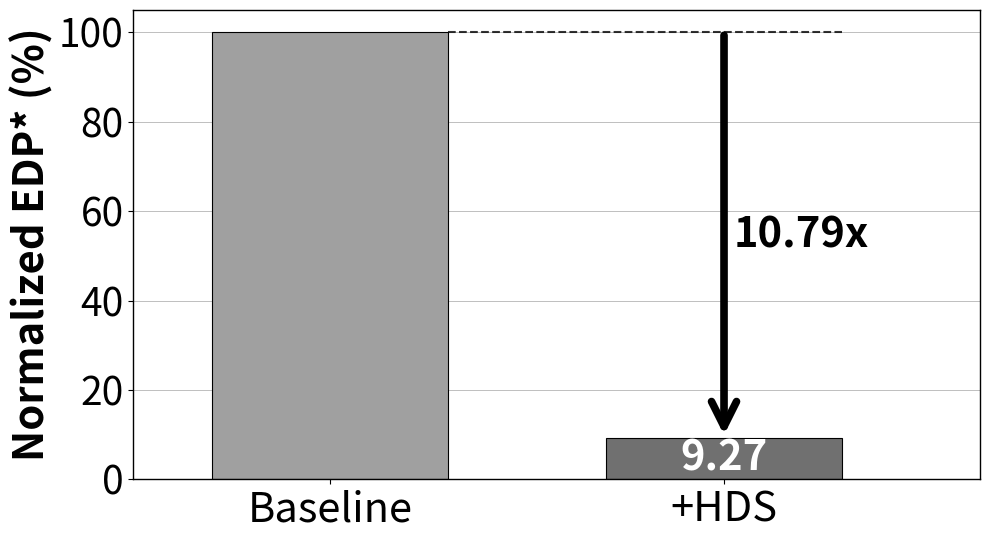

Recreate this plot in Python.
import matplotlib.pyplot as plt
import numpy as np

def compute(sel_sr_rate=0., eff_waste=0.):
    patch_size = 100
    H, W = 800, 800
    
    coarse_mac_ops, fine_mac_ops = 2.64 * 1e6, 7.94 * 1e6
    sr_mac_ops = 1e12*0.000181998592*10*10/(16*16)
    # sr_mac_ops = 1e12*0.000371998592*10*10/(16*16)
    
    total_pixels = H * W
    total_patches_base = total_pixels / (2 * 2 * patch_size)
    
    sr_patches = total_patches_base * sel_sr_rate
    sr_total_mac_ops = sr_patches * sr_mac_ops * (1+eff_waste)

    total_patches_hr = total_patches_base * (1 - sel_sr_rate) * 2 * 2
    total_patches_lr = total_patches_base * sel_sr_rate
    total_patches_nerf = total_patches_hr + total_patches_lr
    
    nerf_patch_mac_ops = (coarse_mac_ops + fine_mac_ops) * patch_size
    
    nerf_total_mac_ops = total_patches_nerf * nerf_patch_mac_ops
    print(f"{nerf_total_mac_ops/1e9:.2f}G, {sr_total_mac_ops/1e9:.2f}G")
    total_mac_ops = nerf_total_mac_ops + sr_total_mac_ops
    return total_mac_ops

def create_sr_latency_chart():
    """
    创建D2D传输总量对比图表
    """
    # 数据
    # categories = ['Baseline', '+PDU', '+Flow']
    categories = ['Baseline', '+HDS']
    
    a, b = 0.302, 0.028
    a, b = a/a, b/a
    values = [a*100, b*100]
    colors = ['#A0A0A0', '#707070', '#505050']  # 渐变灰色
    base = 30
    # 创建图表
    fig, ax = plt.subplots(figsize=(10, 5.5))
    
    # 创建柱状图
    bars = ax.bar(categories, values, color=colors, edgecolor='black', linewidth=0.8, width=0.6)
    
    # 设置坐标轴范围
    # ax.set_ylim(0, 20)
    ax.set_xlim(-0.5, len(categories) - 0.35)  # 适当的右边空间
    # ax.set_yticks([0, 5, 10, 15, 20])
    
    # 在柱子内部添加数值标签
    for i, (bar, value) in enumerate(zip(bars, values)):
        if i > 0:
            height = bar.get_height()
            # 在柱子中间位置添加文字
            if height > 3:  # 只有足够高的柱子才在内部显示文字
                ax.text(bar.get_x() + bar.get_width()/2., height/2,
                        f'{value:.2f}', ha='center', va='center', 
                        fontsize=base, fontweight='bold', color='white')
            else:  # 太矮的柱子在顶部显示文字
                ax.text(bar.get_x() + bar.get_width()/2. + 0.25, height + 0.5,
                        f'{value:.2f}', ha='center', va='bottom', 
                        fontsize=base, fontweight='bold', color='black')
    
    # 添加横向网格线
    ax.grid(True, axis='y', alpha=0.7, linestyle='-', linewidth=0.5, color='gray')
    ax.set_axisbelow(True)
    
    # 添加减少百分比的箭头和标注
    baseline_bar = bars[0]  # Mode 0 Only作为baseline
    baseline_value = values[0]
    dual_model_bar = bars[1]  # Dual-Model柱子
    
    # 计算虚线的位置和终点
    baseline_right_x = baseline_bar.get_x() + baseline_bar.get_width()
    line_end_x = dual_model_bar.get_x() + dual_model_bar.get_width()
    line_y = baseline_value - 0.025  # 虚线的高度
    
    # 绘制一根水平虚线 - 从baseline右边延展到Dual-Model柱子最右端
    ax.plot([baseline_right_x, line_end_x], [line_y, line_y], 
            linestyle='--', color='black', linewidth=1.5, alpha=0.8)
    
    # 为Mode 1 Only和Dual-Model添加箭头和百分比
    for i in range(1, len(values)):
        proposed_bar = bars[i]
        # reduction_percentage = ((baseline_value - values[i]) / baseline_value) * 100
        reduction_percentage = baseline_value / values[i]
        
        # 计算箭头位置
        proposed_center_x = proposed_bar.get_x() + proposed_bar.get_width()/2
        
        # 绘制垂直箭头从虚线到proposed柱子顶端
        ax.annotate('', xy=(proposed_center_x, values[i]), xytext=(proposed_center_x, line_y),
                    arrowprops=dict(arrowstyle='->', color='black', lw=5.5, mutation_scale=45))
        
        # 添加百分比文字 - 放在每个箭头旁边
        text_x = proposed_center_x + 0.025
        text_y = (line_y + values[i]) / 2  # 箭头中间位置
        ax.text(text_x, text_y, f'{reduction_percentage:.2f}x', 
                ha='left', va='center', fontsize=base, fontweight='bold', color='black')
    
    # 设置坐标轴样式 - 保留所有边框
    for spine in ax.spines.values():
        spine.set_visible(True)
        spine.set_linewidth(1)
    
    # 设置刻度样式
    ax.tick_params(axis='y', which='major', labelsize=base-2)
    ax.tick_params(axis='x', which='major', labelsize=base, labelcolor='black')
    
    # 添加Y轴标签
    ax.set_ylabel('Normalized EDP* (%)', fontsize=base, fontweight='bold')
    
    # 添加标题
    # ax.set_title('Latency Comparison', fontsize=base, fontweight='bold', pad=20)
    
    # 调整布局
    plt.tight_layout()
    
    # 保存图片
    output_path = './sr_edp.png'
    plt.savefig(output_path, dpi=400, bbox_inches='tight', facecolor='white')
    print(f"D2D传输量对比图表已保存到: {output_path}")
    
    # 不显示图表，直接关闭
    plt.close()

if __name__ == "__main__":
    # 创建D2D传输量对比图表
    create_sr_latency_chart()
    print("D2D传输量对比图表创建完成！")
